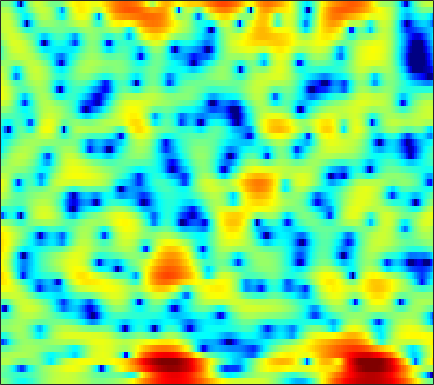

The file beside this chart, header and first rows:
0.42719, 0.028494, -0.56475, -1.2402, -1.788, -2.5545, -3.323, -3.8686, -4.497, -4.9351, -5.1041, -5.0153, -4.6354, -4.0139, -3.469, -2.6853, -1.9069, -1.336, -0.6137, 0.054409, 0.66406, 1.0762, 1.5662, 1.9858
-1.162, -1.387, -1.723, -2.082, -2.351, -2.697, -3.007, -3.196, -3.371, -3.439, -3.384, -3.266, -3.009, -2.654, -2.333, -1.855, -1.34, -0.9405, -0.408, 0.1179, 0.6214, 0.9789, 1.422, 1.824
-0.4844, -0.7285, -1.264, -2.062, -2.872, -4.279, -6.178, -8.021, -11.2, -14.52, -14.03, -11.44, -8.243, -5.822, -4.415, -2.926, -1.771, -1.07, -0.2975, 0.3322, 0.8626, 1.221, 1.662, 2.091
1.876, 2.119, 2.212, 2.072, 1.835, 1.368, 0.7856, 0.3185, -0.2475, -0.6261, -0.7104, -0.5893, -0.2714, 0.07462, 0.2795, 0.3957, 0.2781, -0.001076, -0.6537, -1.673, -3.091, -4.365, -5.993, -6.498
1.044, 1.275, 1.513, 1.688, 1.781, 1.863, 1.901, 1.905, 1.893, 1.861, 1.812, 1.761, 1.646, 1.47, 1.276, 0.9198, 0.4138, -0.08393, -0.918, -1.941, -3.132, -4.037, -5.049, -5.496
-1.915, -1.858, -1.634, -1.266, -0.9288, -0.4492, 0.02111, 0.3467, 0.7256, 1.022, 1.235, 1.339, 1.402, 1.391, 1.335, 1.211, 1.032, 0.8651, 0.6157, 0.3592, 0.1062, -0.0677, -0.2697, -0.4278
-12.95, -14.07, -11.03, -7.5, -5.453, -3.394, -1.896, -1.044, -0.1942, 0.3766, 0.7254, 0.8616, 0.8984, 0.812, 0.6914, 0.5043, 0.3238, 0.2211, 0.1669, 0.2159, 0.3627, 0.5249, 0.786, 1.067
-4.266, -4.407, -3.901, -2.869, -1.995, -0.9087, -0.01872, 0.4879, 0.938, 1.123, 1.038, 0.7968, 0.2247, -0.6475, -1.522, -2.964, -4.595, -5.67, -6.229, -5.364, -3.728, -2.452, -0.9289, 0.334
0.3098, 0.3553, 0.505, 0.7325, 0.9301, 1.194, 1.425, 1.541, 1.584, 1.466, 1.147, 0.7491, -0.02455, -1.129, -2.218, -4.072, -6.362, -8.128, -9.206, -7.768, -5.421, -3.808, -2.054, -0.7124
-0.3651, -0.2832, -0.1096, 0.1355, 0.35, 0.6565, 0.9564, 1.145, 1.329, 1.413, 1.371, 1.247, 0.9676, 0.5755, 0.2272, -0.2703, -0.7416, -1.031, -1.266, -1.318, -1.222, -1.08, -0.8535, -0.6471
-3.445, -3.61, -3.43, -2.787, -2.095, -1.075, -0.1026, 0.5373, 1.243, 1.774, 2.134, 2.295, 2.38, 2.335, 2.235, 2.023, 1.752, 1.516, 1.173, 0.7952, 0.3911, 0.05764, -0.4301, -0.9748
-10.5, -16.91, -20.07, -9.659, -5.956, -2.739, -0.5789, 0.6088, 1.792, 2.606, 3.134, 3.382, 3.544, 3.534, 3.434, 3.189, 2.837, 2.514, 2.001, 1.389, 0.6705, 0.03346, -0.968, -2.182
-2.069, -2.348, -2.215, -1.461, -0.65, 0.4796, 1.473, 2.082, 2.7, 3.087, 3.256, 3.252, 3.104, 2.812, 2.51, 2.032, 1.487, 1.042, 0.405, -0.2897, -1.044, -1.68, -2.645, -3.832
2.386, 2.544, 2.735, 2.907, 3.027, 3.146, 3.191, 3.163, 3.004, 2.708, 2.263, 1.815, 1.065, 0.1703, -0.5862, -1.641, -2.7, -3.4, -4.144, -4.635, -4.977, -5.162, -5.441, -5.792
4.785, 4.934, 4.967, 4.821, 4.601, 4.187, 3.649, 3.163, 2.39, 1.51, 0.5095, -0.3505, -1.673, -3.309, -4.825, -7.425, -10.89, -13.93, -15.7, -13.23, -10.85, -9.74, -9.047, -9.009
6.621, 6.501, 6.106, 5.463, 4.819, 3.746, 2.453, 1.372, -0.1191, -1.582, -2.858, -3.623, -4.527, -5.468, -6.319, -7.792, -9.596, -10.85, -11.38, -10.47, -9.112, -8.426, -8.21, -8.927
7.007, 6.562, 5.702, 4.523, 3.404, 1.543, -0.8437, -3.057, -6.814, -11.95, -16.13, -14.04, -10.48, -8.247, -7.176, -6.225, -5.616, -5.228, -4.738, -4.266, -3.836, -3.565, -3.278, -3.13
5.753, 5.144, 4.081, 2.701, 1.452, -0.5053, -2.799, -4.737, -7.464, -9.957, -11.34, -11.2, -10.06, -8.557, -7.479, -6.194, -5.087, -4.332, -3.479, -2.705, -2.036, -1.582, -0.9966, -0.468
5.208, 4.574, 3.477, 2.073, 0.8269, -1.092, -3.293, -5.075, -7.433, -9.512, -10.79, -10.95, -10.22, -8.88, -7.795, -6.391, -5.1, -4.252, -3.233, -2.352, -1.555, -1.011, -0.3652, 0.2442
5.896, 5.312, 4.276, 2.933, 1.702, -0.2818, -2.715, -4.978, -8.905, -14.82, -27.34, -20.41, -13.33, -9.791, -8.004, -6.257, -4.928, -4.129, -3.21, -2.424, -1.739, -1.261, -0.6957, -0.1774
6.673, 6.205, 5.375, 4.314, 3.365, 1.906, 0.2445, -1.122, -2.962, -4.628, -5.831, -6.279, -6.328, -6.056, -5.794, -5.475, -5.209, -5.007, -4.697, -4.272, -3.804, -3.448, -2.987, -2.628
6.835, 6.464, 5.825, 5.034, 4.361, 3.366, 2.295, 1.477, 0.3527, -0.7348, -1.767, -2.509, -3.486, -4.527, -5.398, -6.723, -8.249, -9.315, -10.2, -9.907, -8.72, -7.798, -6.837, -6.364
6.509, 6.134, 5.548, 4.887, 4.349, 3.581, 2.773, 2.157, 1.302, 0.4332, -0.4733, -1.206, -2.321, -3.662, -4.923, -7.114, -10.3, -13.91, -20.88, -16.95, -11.78, -9.484, -7.676, -6.924
5.297, 4.804, 4.167, 3.534, 3.049, 2.395, 1.721, 1.212, 0.6158, 0.06286, -0.3992, -0.716, -1.135, -1.649, -2.107, -2.845, -3.644, -4.162, -4.57, -4.533, -4.076, -3.647, -3.172, -2.912
1.6, 0.9255, 0.4132, 0.08235, -0.2035, -0.765, -1.594, -2.349, -3.219, -3.592, -3.181, -2.519, -1.502, -0.6133, -0.07709, 0.4421, 0.7918, 0.984, 1.181, 1.323, 1.427, 1.459, 1.419, 1.298
-12.13, -13.11, -7.713, -4.992, -4.157, -4.246, -5.569, -7.643, -13.35, -37.49, -11.57, -6.89, -3.197, -0.8275, 0.4646, 1.734, 2.62, 3.095, 3.526, 3.778, 3.837, 3.779, 3.553, 3.142
-3.617, -4.274, -4.114, -3.567, -3.315, -3.349, -3.785, -4.267, -4.83, -4.852, -4.027, -3.017, -1.522, -0.1114, 0.797, 1.795, 2.564, 2.99, 3.375, 3.565, 3.57, 3.446, 3.103, 2.518
0.9487, 0.4235, -0.1651, -0.6206, -0.9214, -1.269, -1.588, -1.746, -1.846, -1.744, -1.416, -1.051, -0.466, 0.1763, 0.6422, 1.205, 1.674, 1.952, 2.225, 2.347, 2.331, 2.202, 1.866, 1.332
2.829, 2.337, 1.618, 0.8452, 0.2544, -0.5158, -1.202, -1.589, -1.883, -1.865, -1.605, -1.294, -0.8196, -0.3465, -0.03153, 0.3294, 0.6112, 0.7874, 0.989, 1.144, 1.246, 1.27, 1.2, 0.9866
4.185, 3.65, 2.716, 1.49, 0.3613, -1.458, -3.481, -4.966, -5.977, -5.426, -4.084, -3.077, -2.006, -1.34, -1.063, -0.9592, -1.038, -1.132, -1.181, -0.9523, -0.475, 0.01459, 0.6555, 1.164
4.421, 4.001, 3.132, 1.831, 0.4829, -2.005, -5.689, -9.8, -15.09, -9.995, -5.904, -4.093, -2.751, -2.29, -2.433, -3.284, -4.927, -6.704, -9.26, -9.218, -6.235, -3.981, -1.543, 0.2419
2.705, 2.672, 2.384, 1.806, 1.202, 0.2188, -0.8444, -1.557, -2.14, -2.265, -2.062, -1.909, -1.912, -2.276, -2.881, -4.177, -6.142, -8.027, -10.69, -10.83, -8.122, -5.903, -3.446, -1.48
0.6761, 1.052, 1.364, 1.482, 1.474, 1.363, 1.154, 0.9878, 0.7494, 0.5157, 0.2554, 0.007932, -0.4294, -1.039, -1.623, -2.555, -3.604, -4.374, -5.207, -5.656, -5.588, -5.197, -4.315, -3.082
-1.027, -0.3307, 0.4591, 1.087, 1.448, 1.804, 2.022, 2.116, 2.123, 2.044, 1.831, 1.589, 1.149, 0.5339, -0.03644, -0.9738, -2.126, -3.154, -4.679, -6.502, -8.423, -9.506, -9.226, -7.059
-3.329, -2.217, -0.9547, 0.09057, 0.7317, 1.416, 1.947, 2.228, 2.49, 2.593, 2.559, 2.434, 2.122, 1.643, 1.148, 0.2935, -0.8249, -1.905, -3.776, -6.353, -10.07, -13.64, -13.82, -8.913
-5.973, -4.513, -2.973, -1.74, -0.9666, -0.08966, 0.6173, 1.055, 1.523, 1.835, 2.019, 2.063, 1.993, 1.79, 1.545, 1.093, 0.4933, -0.05441, -0.9084, -1.807, -2.567, -2.944, -2.981, -2.508
-6.441, -5.64, -4.636, -3.738, -3.066, -2.176, -1.326, -0.7317, -0.06784, 0.4748, 0.8595, 1.063, 1.252, 1.347, 1.387, 1.389, 1.332, 1.276, 1.156, 1.002, 0.8238, 0.7182, 0.5913, 0.4651
-6.146, -6.52, -6.982, -6.965, -6.38, -5.035, -3.485, -2.467, -1.401, -0.675, -0.2613, -0.08155, 0.0882, 0.3017, 0.5497, 1.026, 1.609, 2.043, 2.565, 2.939, 3.116, 3.121, 2.922, 2.483
-5.877, -7.747, -12.55, -30.35, -17.06, -8.764, -5.017, -3.293, -1.986, -1.532, -1.793, -2.415, -3.661, -4.558, -4.218, -2.315, 0.0117, 1.53, 3.101, 4.207, 4.886, 5.093, 5.009, 4.492
-3.95, -4.425, -5.223, -5.685, -5.409, -4.504, -3.483, -2.906, -2.621, -2.915, -3.908, -5.285, -8.4, -13.25, -13.03, -7.16, -2.847, -0.5311, 1.645, 3.145, 4.11, 4.508, 4.679, 4.431
-1.894, -1.811, -1.849, -1.947, -2.046, -2.192, -2.364, -2.579, -2.952, -3.456, -4.041, -4.459, -4.835, -4.795, -4.356, -3.196, -1.698, -0.6058, 0.774, 1.855, 2.623, 3.015, 3.276, 3.256
0.7894, 0.7372, 0.5265, 0.1606, -0.2348, -0.8887, -1.723, -2.455, -3.508, -4.562, -5.378, -5.645, -5.391, -4.55, -3.697, -2.423, -1.161, -0.2782, 0.7395, 1.535, 2.093, 2.358, 2.51, 2.477
3.452, 3.217, 2.749, 2.076, 1.436, 0.3525, -1.073, -2.416, -4.743, -8.041, -12.69, -15.46, -11.83, -7.395, -4.984, -2.605, -0.8969, 0.09921, 1.062, 1.698, 2.035, 2.09, 1.948, 1.599
4.875, 4.541, 3.942, 3.169, 2.468, 1.343, -0.01061, -1.202, -3.09, -5.263, -7.383, -8.096, -6.991, -4.764, -3.136, -1.348, 0.007103, 0.7284, 1.371, 1.649, 1.569, 1.279, 0.5845, -0.4783
4.752, 4.346, 3.667, 2.856, 2.175, 1.213, 0.2604, -0.4145, -1.208, -1.77, -2.023, -1.965, -1.574, -0.9066, -0.3286, 0.3958, 0.9997, 1.313, 1.489, 1.354, 0.8682, 0.2638, -0.9466, -2.713
4.121, 3.586, 2.688, 1.579, 0.6523, -0.6043, -1.695, -2.241, -2.432, -2.106, -1.441, -0.8589, -0.07122, 0.6531, 1.122, 1.633, 1.945, 2.052, 1.98, 1.651, 1.055, 0.4087, -0.7107, -2.129
3.526, 2.893, 1.724, 0.09217, -1.552, -4.513, -8.679, -11.62, -9.681, -5.637, -2.731, -1.155, 0.4052, 1.505, 2.092, 2.624, 2.876, 2.891, 2.713, 2.31, 1.694, 1.09, 0.1499, -0.9076
2.528, 2.142, 1.345, 0.1673, -1.028, -3.077, -5.399, -6.524, -5.733, -3.439, -1.274, 0.03276, 1.339, 2.249, 2.707, 3.037, 3.116, 3.013, 2.682, 2.135, 1.379, 0.6986, -0.3887, -1.639
0.4856, 0.7581, 0.9398, 0.9049, 0.7752, 0.5177, 0.3032, 0.2799, 0.5006, 0.9431, 1.487, 1.892, 2.323, 2.587, 2.664, 2.574, 2.307, 1.993, 1.426, 0.683, -0.2343, -1.028, -2.325, -3.952
-2.125, -0.9289, 0.2945, 1.154, 1.62, 2.056, 2.354, 2.522, 2.689, 2.808, 2.856, 2.826, 2.7, 2.413, 2.097, 1.548, 0.8268, 0.2222, -0.6744, -1.591, -2.513, -3.22, -4.188, -5.333
-2.746, -1.141, 0.492, 1.687, 2.343, 2.982, 3.391, 3.56, 3.633, 3.563, 3.348, 3.078, 2.568, 1.872, 1.199, 0.109, -1.247, -2.415, -4.088, -5.575, -6.478, -6.684, -6.518, -6.241
-0.6792, 0.4366, 1.673, 2.62, 3.142, 3.612, 3.843, 3.879, 3.767, 3.478, 3.036, 2.618, 1.895, 0.9963, 0.1537, -1.316, -3.25, -5.254, -8.995, -15.69, -22.37, -14.88, -9.83, -7.157
1.169, 1.903, 2.688, 3.233, 3.487, 3.598, 3.47, 3.243, 2.781, 2.165, 1.457, 0.9122, 0.2071, -0.5034, -1.064, -1.937, -3.052, -4.125, -5.752, -7.255, -7.788, -7.255, -5.899, -4.542
2.27, 2.756, 3.191, 3.366, 3.326, 3.029, 2.441, 1.796, 0.6552, -0.7313, -2.219, -3.24, -3.993, -3.955, -3.571, -2.921, -2.476, -2.236, -2.109, -2.041, -1.907, -1.731, -1.456, -1.157
2.7, 3.034, 3.252, 3.187, 2.93, 2.318, 1.356, 0.3544, -1.452, -4.013, -7.959, -12.95, -23.78, -11.56, -7.423, -4.155, -2.116, -1.076, -0.1425, 0.4223, 0.7371, 0.8404, 0.8425, 0.6796
2.372, 2.679, 2.809, 2.618, 2.26, 1.496, 0.4295, -0.5304, -1.944, -3.49, -5.025, -5.941, -6.127, -4.953, -3.547, -1.73, -0.1546, 0.7149, 1.587, 2.085, 2.25, 2.164, 1.808, 1.127
1.445, 1.73, 1.77, 1.428, 0.9255, -0.1216, -1.57, -2.848, -4.455, -5.288, -4.905, -4.062, -2.719, -1.256, -0.2202, 0.99, 1.926, 2.461, 2.877, 3.009, 2.852, 2.565, 1.946, 1.066
-0.2351, -0.05534, -0.02808, -0.318, -0.8219, -1.988, -4.021, -6.457, -12.53, -30.08, -10.34, -5.913, -2.352, -0.06704, 1.15, 2.3, 2.96, 3.181, 3.092, 2.635, 1.897, 1.235, 0.3794, -0.2321
